Run: headless pygame with SDL's dummy video driver; simulated clock (each Clock.tick advances the game by its frame time, no real sleeping); random seed 0; keys injected as events and as key.get_pressed() state; no mouse input.
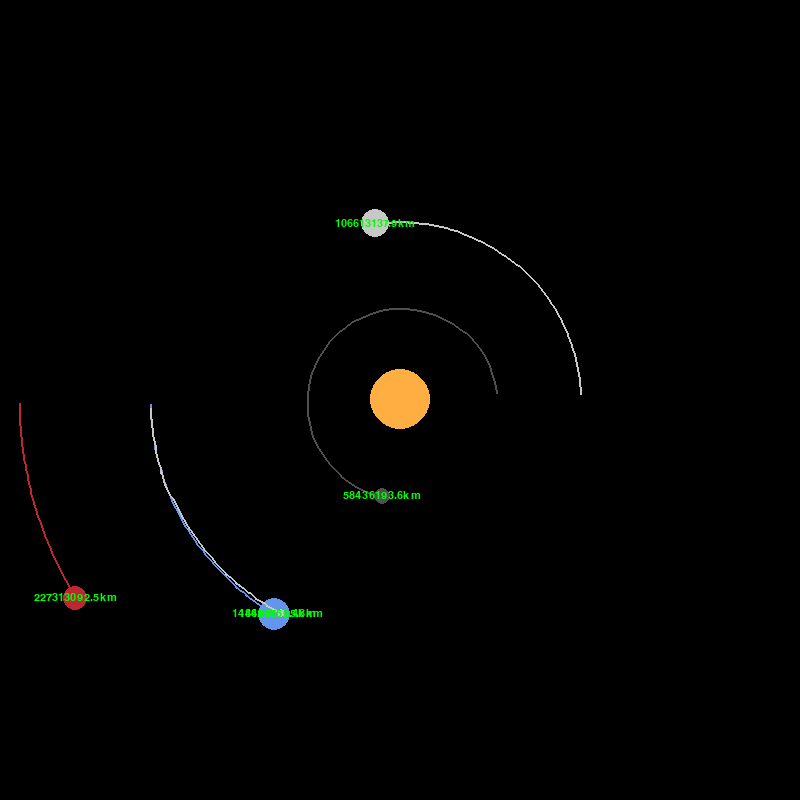
Frame 1 of 4 · flips 1–60 · no input
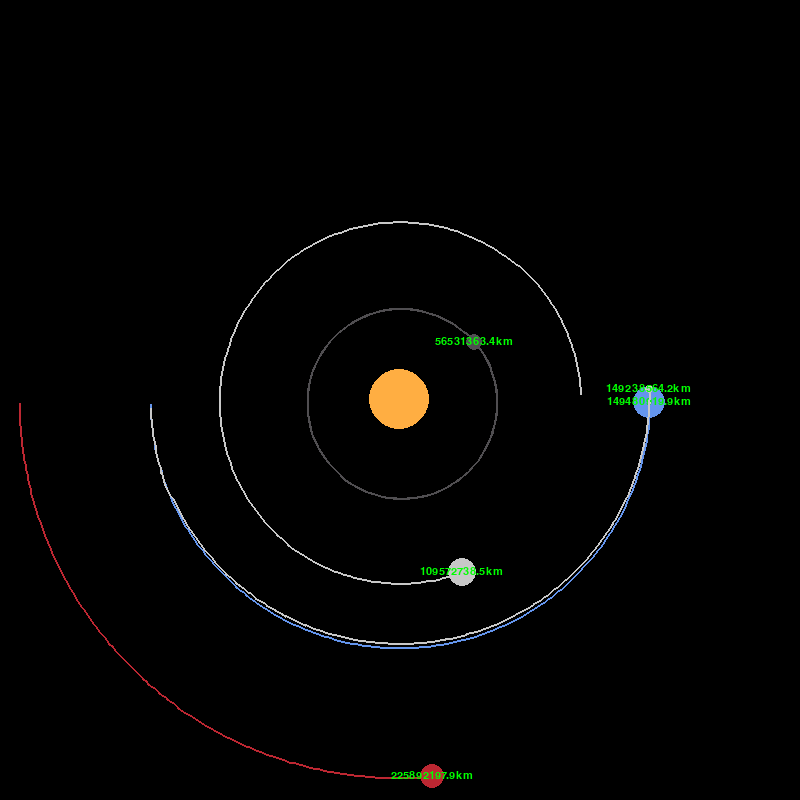
Frame 2 of 4 · flips 61–180 · tapped SPACE, RETURN · held RIGHT (→), D
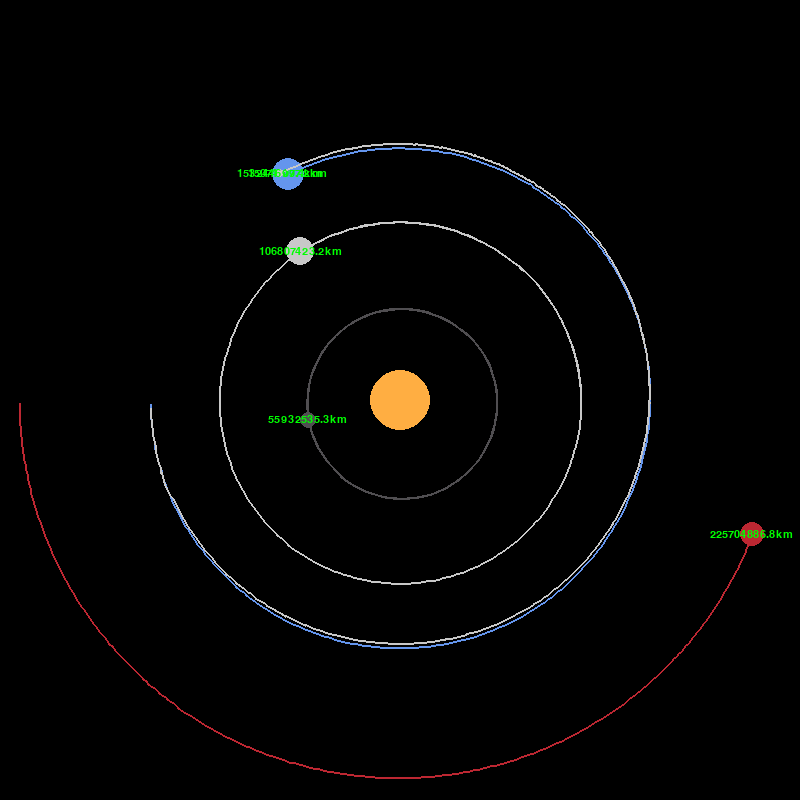
Frame 3 of 4 · flips 181–300 · held DOWN (↓), S
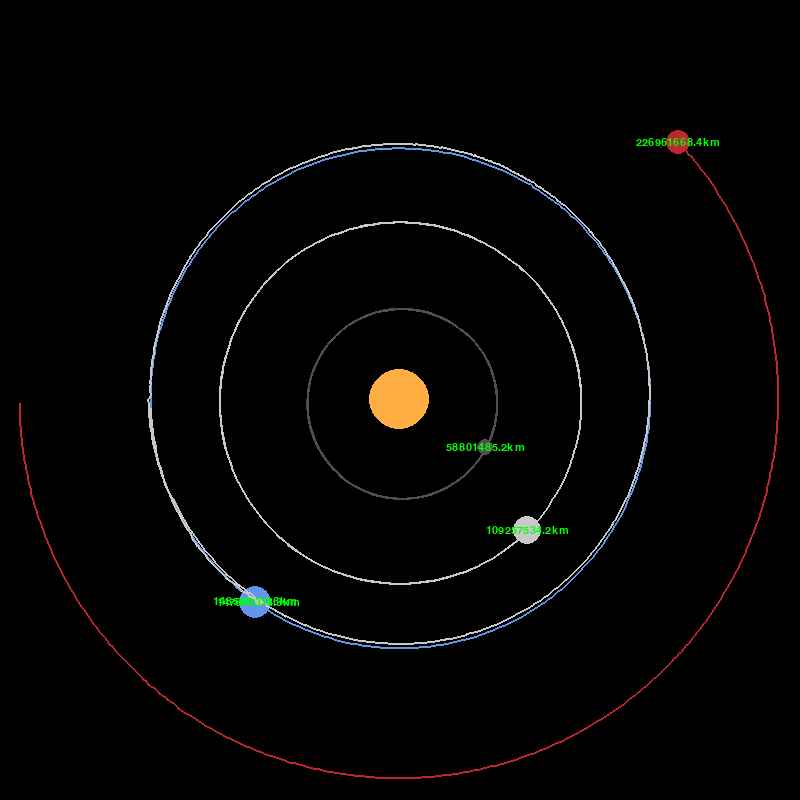
Frame 4 of 4 · flips 301–420 · held LEFT (←), A, UP (↑), W

The pygame program that drew these frames:

import pygame
import math

pygame.init()

WIDTH, HEIGHT = 800, 800
WIN = pygame.display.set_mode((WIDTH, HEIGHT))
pygame.display.set_caption("Planet Simulation")

WHITE = (200, 200, 200)
YELLOW = (255, 174, 66)
BLUE = (100, 149, 237)
RED = (188, 39, 50)
GREEN = (0, 255, 0)
GRAY = (128, 128, 128)
DARK_GRAY = (80, 78, 81)

FONT = pygame.font.SysFont("comicsans", 16)


class Planet:
    AU = 149.6e6 * 1000
    G = 6.67408e-11
    SCALE = 250 / AU  # 1 pixel = 250 km | 1 AU = 100 pixels
    TIMESTEP = 3600 * 24  # 1 day = 1 second

    def __init__(self, x, y, radius, color, mass):
        self.x = x
        self.y = y
        self.radius = radius
        self.color = color
        self.mass = mass

        self.orbit = []
        self.sun = False
        self.distance_to_sun = 0

        self.x_vel = 0
        self.y_vel = 0

        self.satellites = []  # List of satellites

    def draw(self, win):
        """
        Draw the celestial body and its orbit on the Pygame window.

        Parameters:
        win (Pygame Surface): The window or surface on which the celestial body and its orbit will be drawn.

        Note:
        This method assumes that the celestial body has attributes like x, y for position,
        SCALE for scaling the position values, WIDTH and HEIGHT for the dimensions of the window,
        an orbit list to track the trajectory, a color attribute for the body's color,
        a radius for its size, and a boolean attribute sun to determine if the body is a sun.
        """

        # Scale and translate the position of the celestial body for the Pygame window
        x = self.x * self.SCALE + WIDTH / 2
        y = self.y * self.SCALE + HEIGHT / 2

        # Check if there are enough points to draw the orbit
        if len(self.orbit) > 2:
            updated_points = []
            # Scale and translate each point in the orbit for the Pygame window
            for point in self.orbit:
                x, y = point
                x = x * self.SCALE + WIDTH / 2
                y = y * self.SCALE + HEIGHT / 2
                updated_points.append((x, y))

            # Draw the orbit lines on the window
            pygame.draw.lines(win, self.color, False, updated_points, 2)

        # Draw the celestial body as a circle on the window
        pygame.draw.circle(win, self.color, (x, y), self.radius)

        # If the celestial body is not the sun, draw the distance to the sun
        if not self.sun:
            # Render the distance text
            distance_text = FONT.render(
                f"{round(self.distance_to_sun / 1000, 1)}km", 1, GREEN
            )
            # Place the text on the window, centered on the celestial body
            win.blit(
                distance_text,
                (x - distance_text.get_width() / 2, y - distance_text.get_height() / 2),
            )

            # Draw only the new segment of the orbit
            if len(self.orbit) > 1:
                pygame.draw.lines(
                    win, self.color, False, self.orbit[-2:], 2
                )  # Draw only the new segment of the orbit

    def attraction(self, other):
        """
        Calculate the gravitational force exerted by 'other' on the instance 'self'.

        Parameters:
        other (SomeClass): Another object of the same class, representing a celestial body.

        Returns:
        tuple: A tuple containing the x and y components of the gravitational force.

        Note:
        This method assumes a 2D space and uses Newton's law of universal gravitation.
        """

        # Extract the position of the 'other' object.
        other_x, other_y = other.x, other.y

        # Calculate the difference in position between 'self' and 'other' along x and y axes.
        distance_x = other_x - self.x
        distance_y = other_y - self.y

        # Calculate the Euclidean distance between 'self' and 'other'.
        distance = math.sqrt(distance_x**2 + distance_y**2)

        # If 'other' is a sun, store the distance to it.
        # This is likely specific to the simulation's context, possibly tracking distance to a central body.
        if other.sun:
            self.distance_to_sun = distance

        # Calculate the gravitational force.
        # Newton's law: F = G * (m1 * m2) / r^2
        # where G is the gravitational constant, m1 and m2 are the masses, and r is the distance.
        force = self.G * self.mass * other.mass / distance**2

        # Calculate the angle (theta) of the force in radians.
        # This is the angle between the line connecting 'self' and 'other' and the horizontal axis.
        theta = math.atan2(distance_y, distance_x)

        # Decompose the force into its x and y components.
        # This uses trigonometry, where force_x is the adjacent side
        # and force_y is the opposite side of the right-angled triangle formed.
        force_x = math.cos(theta) * force
        force_y = math.sin(theta) * force

        # Return the x and y components of the force.
        return force_x, force_y

    def update_position(self, planets):
        """
        Update the position of the current celestial body based on the gravitational
        forces exerted by other celestial bodies in the 'planets' list.

        Parameters:
        planets (list): A list of celestial body objects, which may include planets, stars, etc.

        Note:
        This method assumes that each object in the 'planets' list, including 'self',
        has attributes for position (x, y), velocity (x_vel, y_vel), mass, and a predefined
        TIMESTEP constant that represents the time step for the simulation.
        """

        # Initialize total force variables in x and y directions
        total_fx = total_fy = 0

        # Iterate through each celestial body in the 'planets' list
        for planet in planets:
            # Skip the calculation if the 'planet' is the current object ('self')
            if self == planet:
                continue

            # Calculate the gravitational force exerted on 'self' by 'planet'
            fx, fy = self.attraction(planet)

            # Accumulate the total forces in the x and y directions
            total_fx += fx
            total_fy += fy

        # Update the velocity of 'self' in the x direction
        # This is done by adding the acceleration (force/mass) to the current velocity
        # The acceleration is calculated as the total force in the x direction
        # divided by the mass of 'self', and then multiplied by the TIMESTEP
        self.x_vel += total_fx / self.mass * self.TIMESTEP

        # Update the velocity of 'self' in the y direction, similar to the x direction
        self.y_vel += total_fy / self.mass * self.TIMESTEP

        # Update the position of 'self' in the x direction
        # The new position is calculated by adding the product of the velocity in the x direction
        # and the TIMESTEP to the current x position
        self.x += self.x_vel * self.TIMESTEP

        # Update the position of 'self' in the y direction, similar to the x direction
        self.y += self.y_vel * self.TIMESTEP

        # Append the new position (x, y) to the 'orbit' attribute of 'self'
        # This keeps track of the path that 'self' has traversed
        self.orbit.append((self.x, self.y))

        # Iterate through each satellite of 'self'
        for satellite in self.satellites:
            satellite.update_position(planets, self)

        # Limit the orbit list to a maximum of 500 points
        # This is to prevent the orbit list from growing too large
        # and slowing down the simulation
        if len(self.orbit) > 500:
            self.orbit.pop(0)


class Satellite(Planet):
    def update_position(self, planets, parent):
        # Update satellite's position based on gravitational force from the parent planet (Earth)
        fx, fy = self.attraction(parent)

        # Update satellite's velocity
        self.x_vel += fx / self.mass * self.TIMESTEP
        self.y_vel += fy / self.mass * self.TIMESTEP

        # Consider the gravitational influence of other celestial bodies (including the sun)
        for planet in planets:
            if planet != parent:
                fx, fy = self.attraction(planet)
                self.x_vel += fx / self.mass * self.TIMESTEP
                self.y_vel += fy / self.mass * self.TIMESTEP

        # Update satellite's position
        self.x += self.x_vel * self.TIMESTEP + (parent.x - self.x)
        self.y += self.y_vel * self.TIMESTEP + (parent.y - self.y)

        # Append the new position to the orbit list
        self.orbit.append((self.x, self.y))


def main():
    run = True
    clock = pygame.time.Clock()

    sun = Planet(0, 0, 30, YELLOW, 1.989e30)
    sun.sun = True

    earth = Planet(-1 * Planet.AU, 0, 16, BLUE, 5.972e24)
    earth.y_vel = 29.783 * 1000  # 29.783 km/s

    mars = Planet(-1.524 * Planet.AU, 0, 12, RED, 6.39e23)
    mars.y_vel = 24.077 * 1000  # 24.077 km/s

    mercury = Planet(0.387 * Planet.AU, 0, 8, DARK_GRAY, 3.285e23)
    mercury.y_vel = -47.362 * 1000  # 47.362 km/s

    venus = Planet(0.723 * Planet.AU, 0, 14, WHITE, 4.867e24)
    venus.y_vel = -35.02 * 1000  # 35.02 km/s

    # Moon parameters
    # Assuming the Moon's orbit is roughly circular and in the same plane as Earth's orbit around the Sun
    moon_distance_from_earth = (
        0.00257 * Planet.AU
    )  # Average distance from Earth to the Moon
    moon_orbital_velocity_around_earth = 1.022 * 1000  # Average orbital velocity in m/s

    moon = Satellite(
        earth.x + moon_distance_from_earth,
        earth.y,
        4,
        WHITE,
        7.34767309e22,
    )
    # The Moon's velocity is the sum of Earth's orbital velocity and its own orbital velocity
    moon.x_vel = earth.x_vel  # 29.783 km/s - Orbital velocity of the Earth
    moon.y_vel = (
        earth.y_vel + moon_orbital_velocity_around_earth
    )  # 1.022 km/s - Relative velocity of the Moon

    earth.satellites.append(moon)

    planets = [sun, earth, mars, mercury, venus]

    while run:
        clock.tick(60)
        WIN.fill((0, 0, 0))

        for event in pygame.event.get():
            if event.type == pygame.QUIT:
                run = False

        for planet in planets:
            planet.update_position(planets)
            planet.draw(WIN)
            for satellite in planet.satellites:
                satellite.update_position(planets, planet)
                satellite.draw(WIN)

        pygame.display.update()

    pygame.quit()


if __name__ == "__main__":
    main()
